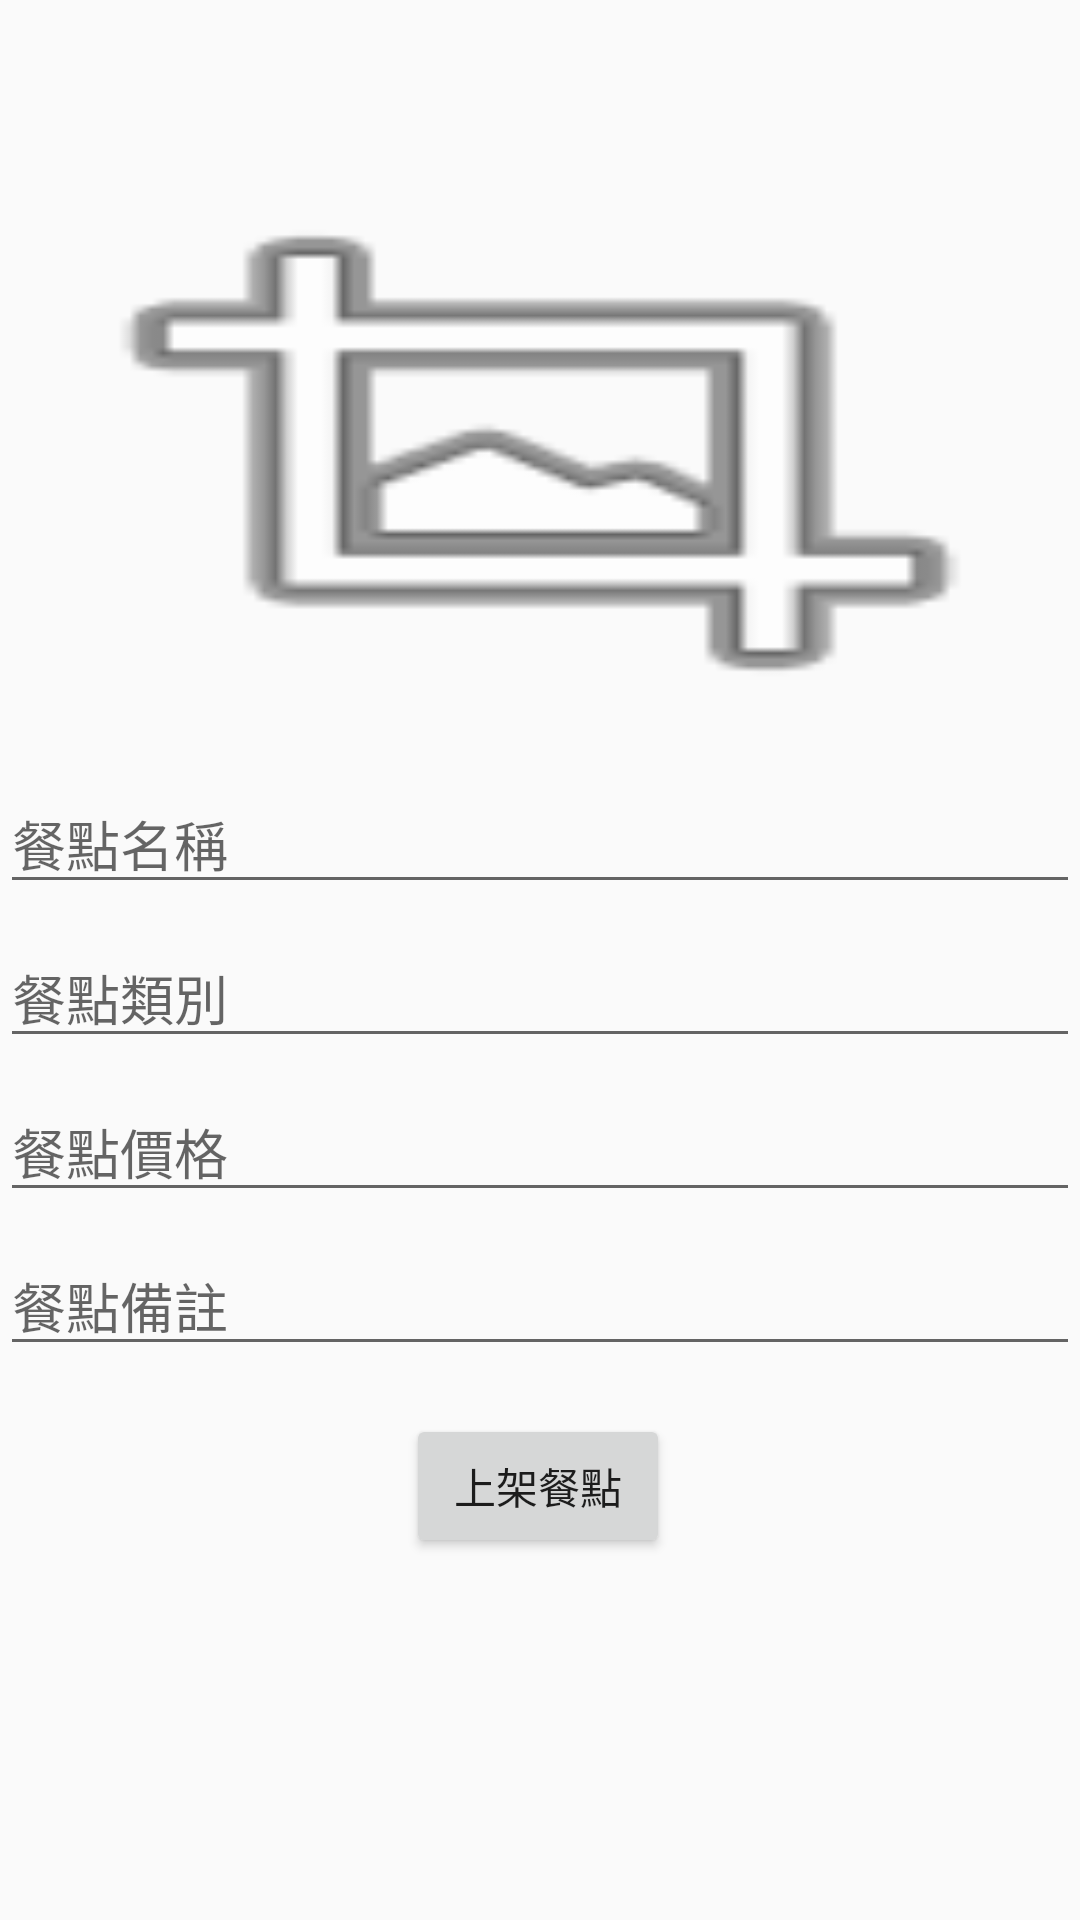

The Android layout XML behind this screen, and the referenced resources:
<!-- AndroidManifest.xml: application theme Theme.FoodHorse -->
<!-- res/layout/activity_new_commodity.xml -->
<?xml version="1.0" encoding="utf-8"?>
<androidx.constraintlayout.widget.ConstraintLayout xmlns:android="http://schemas.android.com/apk/res/android"
    xmlns:app="http://schemas.android.com/apk/res-auto"
    xmlns:tools="http://schemas.android.com/tools"
    android:layout_width="match_parent"
    android:layout_height="match_parent"
    tools:context=".NewCommodity">

    <ImageView
        android:id="@+id/photo"
        android:layout_width="0dp"
        android:layout_height="200dp"
        android:layout_marginTop="50dp"
        app:layout_constraintEnd_toEndOf="parent"
        app:layout_constraintStart_toStartOf="parent"
        app:layout_constraintTop_toTopOf="parent"
        android:background="@android:drawable/ic_menu_crop"/>
    <EditText
        android:id="@+id/name"
        android:layout_width="0dp"
        android:layout_height="wrap_content"
        android:layout_marginTop="8dp"
        android:hint="餐點名稱"
        android:selectAllOnFocus="true"
        app:layout_constraintEnd_toEndOf="parent"
        app:layout_constraintStart_toStartOf="parent"
        app:layout_constraintTop_toBottomOf="@+id/photo" />

    <EditText
        android:id="@+id/tag"
        android:layout_width="0dp"
        android:layout_height="wrap_content"
        android:layout_marginTop="8dp"
        android:hint="餐點類別"
        android:selectAllOnFocus="true"
        app:layout_constraintEnd_toEndOf="parent"
        app:layout_constraintStart_toStartOf="parent"
        app:layout_constraintTop_toBottomOf="@+id/name" />
    <EditText
        android:id="@+id/price"
        android:layout_width="0dp"
        android:layout_height="wrap_content"
        android:layout_marginTop="8dp"
        android:hint="餐點價格"
        android:selectAllOnFocus="true"
        app:layout_constraintEnd_toEndOf="parent"
        app:layout_constraintStart_toStartOf="parent"
        app:layout_constraintTop_toBottomOf="@+id/tag" />
    <EditText
        android:id="@+id/notes"
        android:layout_width="0dp"
        android:layout_height="wrap_content"
        android:layout_marginTop="8dp"
        android:hint="餐點備註"
        android:selectAllOnFocus="true"
        app:layout_constraintEnd_toEndOf="parent"
        app:layout_constraintStart_toStartOf="parent"
        app:layout_constraintTop_toBottomOf="@+id/price" />
    <Button
        android:id="@+id/NewBT"
        android:layout_width="wrap_content"
        android:layout_height="wrap_content"
        android:layout_gravity="start"
        android:layout_marginTop="16dp"
        android:layout_marginBottom="64dp"
        android:text="上架餐點"
        app:layout_constraintBottom_toBottomOf="parent"
        app:layout_constraintEnd_toEndOf="parent"
        app:layout_constraintHorizontal_bias="0.498"
        app:layout_constraintStart_toStartOf="parent"
        app:layout_constraintTop_toBottomOf="@+id/notes"
        app:layout_constraintVertical_bias="0.0" />

</androidx.constraintlayout.widget.ConstraintLayout>
<!-- resources referenced by this layout -->
<resources>
  <style name="Theme.FoodHorse" parent="Theme.MaterialComponents.DayNight.DarkActionBar.Bridge">
          
          <item name="colorPrimary">@color/purple_500</item>
          <item name="colorPrimaryVariant">@color/purple_700</item>
          <item name="colorOnPrimary">@color/white</item>
          
          <item name="colorSecondary">@color/teal_200</item>
          <item name="colorSecondaryVariant">@color/teal_700</item>
          <item name="colorOnSecondary">@color/black</item>
          
          <item name="android:statusBarColor">?attr/colorPrimaryVariant</item>
          
      </style>
  <color name="purple_500">#FF6200EE</color>
  <color name="purple_700">#FF3700B3</color>
  <color name="white">#FFFFFFFF</color>
  <color name="teal_200">#FF03DAC5</color>
  <color name="teal_700">#FF6200EE</color>
  <color name="black">#FF000000</color>
</resources>
